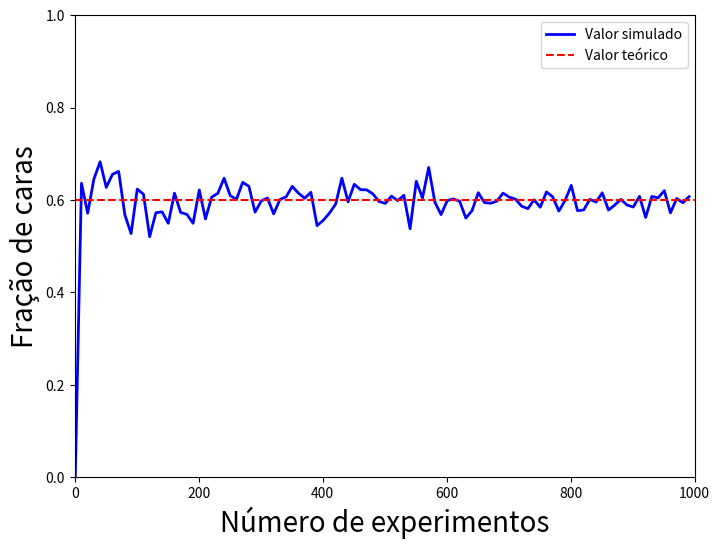

The script that saved this image:
import numpy as np
import matplotlib.pyplot as plt

p = 0.6 # chance de sair cara
vp = [] # lista que armazena a frequência de ocorrências
vsim = [] # armazena o número de simulações
Nmax = 1000 # número máximo de simulações
for nsim in np.arange(1, Nmax, 10) : # simula de 1 até Nmax
    nhead = 0 # número de caras
    for i in range(1,nsim) : # o número de simulações aumenta
        if (np.random.uniform() < p) :
            nhead = nhead + 1
    vp.append(nhead/nsim)
    vsim.append(nsim)
# Mostra os resultados
plt.figure(figsize=(8,6))
plt.plot(vsim, vp, linestyle='-', color="blue", linewidth=2, label='Valor simulado')
plt.axhline(y=p, color='r', linestyle='--', label='Valor teórico')
plt.ylabel("Fração de caras", fontsize=20)
plt.xlabel("Número de experimentos", fontsize=20)
plt.xlim([0.0, Nmax])
plt.ylim([0.0, 1.0])
plt.legend()
plt.show()
